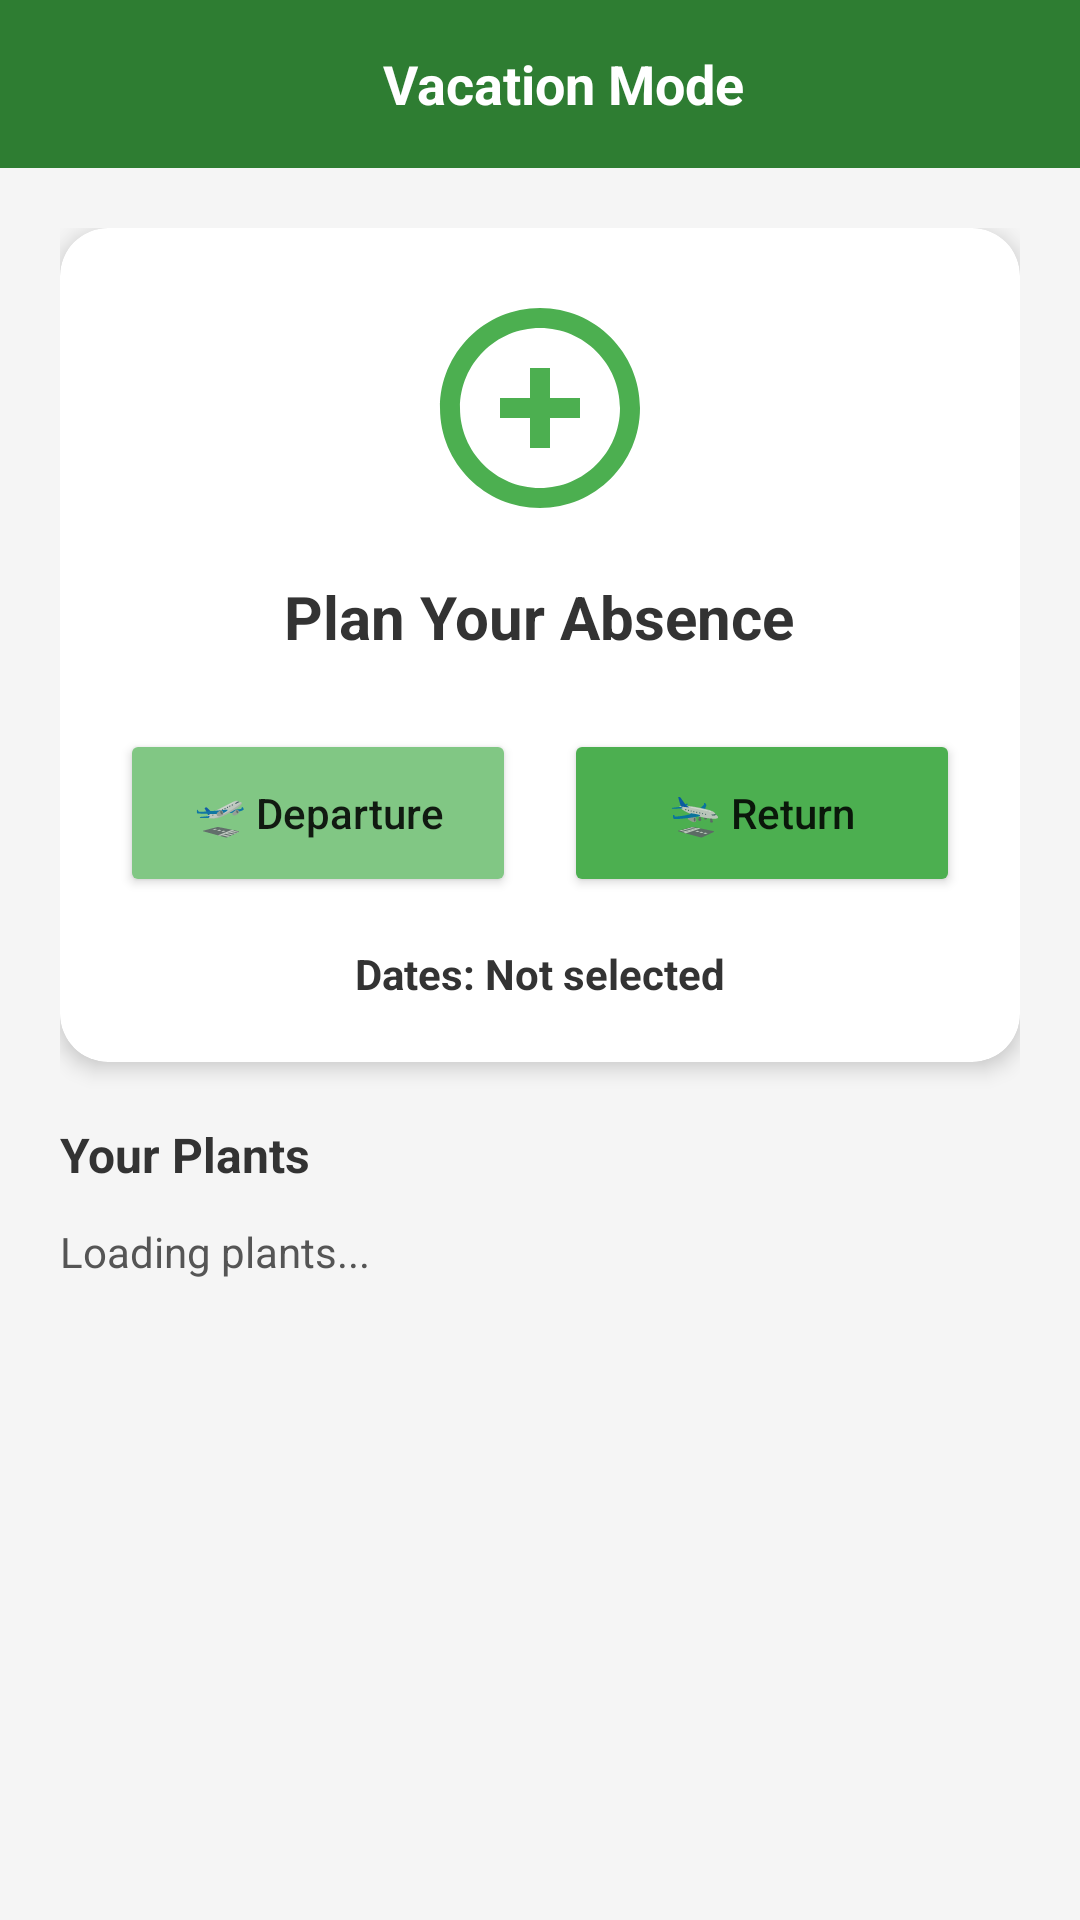

This screen was rendered from an Android layout file. Write that file and the resources it references.
<!-- AndroidManifest.xml: application theme Theme.MaterialComponents.DayNight.NoActionBar -->
<!-- res/layout/activity_auto_care.xml -->
<?xml version="1.0" encoding="utf-8"?>
<LinearLayout xmlns:android="http://schemas.android.com/apk/res/android"
    xmlns:app="http://schemas.android.com/apk/res-auto"
    android:layout_width="match_parent"
    android:layout_height="match_parent"
    android:orientation="vertical"
    android:background="#F5F5F5">

    <androidx.appcompat.widget.Toolbar
        android:id="@+id/toolbar"
        android:layout_width="match_parent"
        android:layout_height="?attr/actionBarSize"
        android:background="#2E7D32"
        android:theme="@style/ThemeOverlay.AppCompat.Dark.ActionBar">

        <RelativeLayout
            android:layout_width="match_parent"
            android:layout_height="match_parent">

            <ImageView
                android:id="@+id/btnBack"
                android:layout_width="wrap_content"
                android:layout_height="wrap_content"
                android:layout_centerVertical="true"
                android:src="@drawable/ic_back"
                android:padding="12dp"
                app:tint="@android:color/white" />

            <TextView
                android:layout_width="wrap_content"
                android:layout_height="wrap_content"
                android:layout_centerInParent="true"
                android:text="Vacation Mode"
                android:textSize="18sp"
                android:textStyle="bold"
                android:textColor="@android:color/white" />

        </RelativeLayout>
    </androidx.appcompat.widget.Toolbar>

    <ScrollView
        android:layout_width="match_parent"
        android:layout_height="match_parent">

        <LinearLayout
            android:layout_width="match_parent"
            android:layout_height="wrap_content"
            android:orientation="vertical"
            android:padding="20dp">

            <androidx.cardview.widget.CardView
                android:layout_width="match_parent"
                android:layout_height="wrap_content"
                app:cardCornerRadius="16dp"
                app:cardElevation="4dp"
                android:layout_marginBottom="20dp">

                <LinearLayout
                    android:layout_width="match_parent"
                    android:layout_height="wrap_content"
                    android:orientation="vertical"
                    android:padding="20dp"
                    android:gravity="center">

                    <ImageView
                        android:layout_width="80dp"
                        android:layout_height="80dp"
                        android:src="@drawable/ic_care"
                        app:tint="#4CAF50" />

                    <TextView
                        android:layout_width="wrap_content"
                        android:layout_height="wrap_content"
                        android:text="Plan Your Absence"
                        android:textSize="20sp"
                        android:textStyle="bold"
                        android:textColor="#333333"
                        android:layout_marginTop="16dp" />

                    <LinearLayout
                        android:layout_width="match_parent"
                        android:layout_height="wrap_content"
                        android:orientation="horizontal"
                        android:layout_marginTop="24dp"
                        android:weightSum="2">

                        <Button
                            android:id="@+id/btnDepartureDate"
                            android:layout_width="0dp"
                            android:layout_height="56dp"
                            android:layout_weight="1"
                            android:layout_marginEnd="8dp"
                            android:text="🛫 Departure"
                            android:textAllCaps="false"
                            android:backgroundTint="#81C784" />

                        <Button
                            android:id="@+id/btnReturnDate"
                            android:layout_width="0dp"
                            android:layout_height="56dp"
                            android:layout_weight="1"
                            android:layout_marginStart="8dp"
                            android:text="🛬 Return"
                            android:textAllCaps="false"
                            android:backgroundTint="#4CAF50" />
                    </LinearLayout>

                    <TextView
                        android:id="@+id/tvDateRange"
                        android:layout_width="wrap_content"
                        android:layout_height="wrap_content"
                        android:text="Dates: Not selected"
                        android:textSize="14sp"
                        android:textColor="#333333"
                        android:textStyle="bold"
                        android:layout_marginTop="16dp" />

                </LinearLayout>
            </androidx.cardview.widget.CardView>

            <TextView
                android:layout_width="wrap_content"
                android:layout_height="wrap_content"
                android:text="Your Plants"
                android:textSize="16sp"
                android:textStyle="bold"
                android:textColor="#333333"
                android:layout_marginBottom="12dp" />

            <TextView
                android:id="@+id/tvPlantList"
                android:layout_width="match_parent"
                android:layout_height="wrap_content"
                android:text="Loading plants..."
                android:textSize="14sp"
                android:textColor="#555555"
                android:layout_marginBottom="20dp" />

            <LinearLayout
                android:id="@+id/layoutResults"
                android:layout_width="match_parent"
                android:layout_height="wrap_content"
                android:orientation="vertical"
                android:visibility="gone">

                <androidx.cardview.widget.CardView
                    android:layout_width="match_parent"
                    android:layout_height="wrap_content"
                    app:cardCornerRadius="12dp"
                    app:cardElevation="2dp">

                    <LinearLayout
                        android:layout_width="match_parent"
                        android:layout_height="wrap_content"
                        android:orientation="vertical"
                        android:padding="16dp">

                        <TextView
                            android:id="@+id/tvSummary"
                            android:layout_width="match_parent"
                            android:layout_height="wrap_content"
                            android:text="Summary"
                            android:textSize="15sp"
                            android:textColor="#333333"
                            android:textStyle="bold" />

                        <View
                            android:layout_width="match_parent"
                            android:layout_height="1dp"
                            android:background="#EEEEEE"
                            android:layout_marginTop="12dp"
                            android:layout_marginBottom="12dp" />

                        <TextView
                            android:id="@+id/tvDetailedPlan"
                            android:layout_width="match_parent"
                            android:layout_height="wrap_content"
                            android:textSize="14sp"
                            android:textColor="#555555"
                            android:lineSpacingExtra="4dp" />

                        <TextView
                            android:id="@+id/tvTotalWater"
                            android:layout_width="match_parent"
                            android:layout_height="wrap_content"
                            android:text="Total: 0 ml"
                            android:textSize="18sp"
                            android:textStyle="bold"
                            android:textColor="#2E7D32"
                            android:layout_marginTop="16dp" />

                        <Button
                            android:id="@+id/btnSavePlan"
                            android:layout_width="match_parent"
                            android:layout_height="56dp"
                            android:layout_marginTop="20dp"
                            android:text="💾 Save Vacation Plan"
                            android:textAllCaps="false"
                            android:backgroundTint="#2196F3" />

                    </LinearLayout>
                </androidx.cardview.widget.CardView>
            </LinearLayout>

        </LinearLayout>
    </ScrollView>
</LinearLayout>
<!-- resources referenced by this layout -->
<resources>
  <!-- drawable ic_care (drawable) -->
  <?xml version="1.0" encoding="utf-8"?>
  <vector xmlns:android="http://schemas.android.com/apk/res/android"
      android:width="24dp"
      android:height="24dp"
      android:viewportWidth="24"
      android:viewportHeight="24"
      android:tint="?attr/colorControlNormal">
      <path
          android:fillColor="@android:color/white"
          android:pathData="M12,2C6.48,2 2,6.48 2,12s4.48,10 10,10 10,-4.48 10,-10S17.52,2 12,2zM12,20c-4.41,0 -8,-3.59 -8,-8s3.59,-8 8,-8 8,3.59 8,8 -3.59,8 -8,8zM16,11h-3V8h-2v3H8v2h3v3h2v-3h3V11z"/>
  </vector>
</resources>
